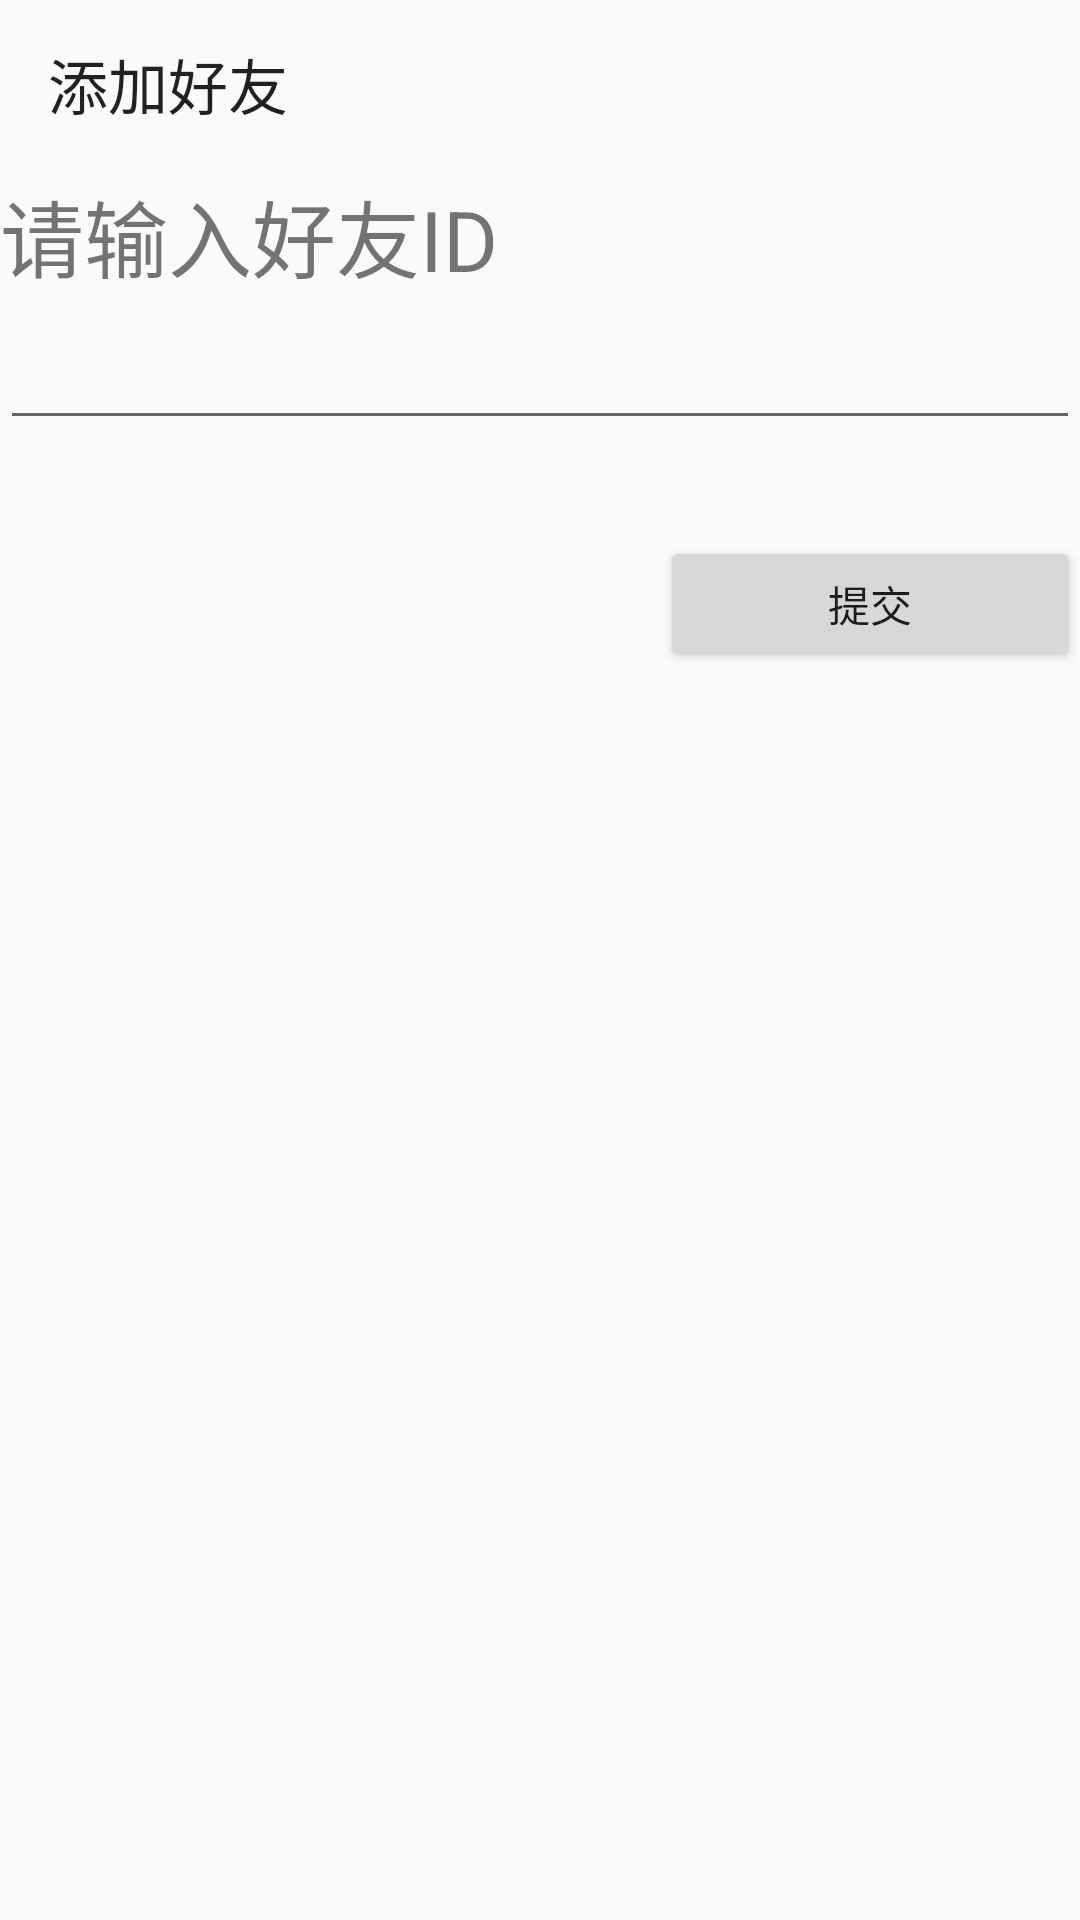

The Android layout XML behind this screen, and the referenced resources:
<!-- AndroidManifest.xml: application theme Theme.TryYun -->
<!-- res/layout/activity_add_friend.xml -->
<?xml version="1.0" encoding="utf-8"?>
<LinearLayout android:layout_width="match_parent"
    android:layout_height="match_parent"
    xmlns:android="http://schemas.android.com/apk/res/android"
    xmlns:app="http://schemas.android.com/apk/res-auto"
    android:orientation="vertical">
    <androidx.appcompat.widget.Toolbar
        app:title="@string/title_add_friends"
        android:id="@+id/toolbar_addFriend"
        android:layout_width="match_parent"
        android:layout_height="wrap_content"
        android:minHeight="?attr/actionBarSize"
        app:navigationIcon="@drawable/ic_baseline_arrow_back_24" />

    <LinearLayout
        android:layout_width="match_parent"
        android:layout_height="200dp"
        android:orientation="vertical">
        <TextView
            android:text="@string/input_friend"
            android:textSize="28sp"
            android:gravity="center_vertical"
            android:layout_width="match_parent"
            android:layout_height="0dp"
            android:layout_weight="1" />
        <EditText
            android:id="@+id/add_friend_id"
            android:layout_width="match_parent"
            android:layout_height="0dp"
            android:layout_weight="1"
            android:inputType="number" />
        <Button
            android:layout_marginVertical="32dp"
            android:layout_marginLeft="220dp"
            android:text="@string/submit_feedback"
            android:id="@+id/btn_add_friend"
            android:layout_width="match_parent"
            android:layout_height="0dp"
            android:layout_weight="1" />
    </LinearLayout>


</LinearLayout>
<!-- resources referenced by this layout -->
<resources>
  <string name="input_friend">请输入好友ID</string>
  <string name="submit_feedback">提交</string>
  <string name="title_add_friends">添加好友</string>
  <style name="Theme.TryYun" parent="Theme.MaterialComponents.DayNight.NoActionBar.Bridge">
          
          <item name="colorPrimary">@color/purple_500</item>
          <item name="colorPrimaryVariant">@color/purple_700</item>
          <item name="colorOnPrimary">@color/white</item>
          
          <item name="colorSecondary">@color/teal_200</item>
          <item name="colorSecondaryVariant">@color/teal_700</item>
          <item name="colorOnSecondary">@color/black</item>
          
          <item name="android:statusBarColor" tools:targetApi="l">?attr/colorPrimaryVariant</item>
          
      </style>
  <color name="purple_500">#FF6200EE</color>
  <color name="purple_700">#FF3700B3</color>
  <color name="white">#FFFFFFFF</color>
  <color name="teal_200">#FF03DAC5</color>
  <color name="teal_700">#FF018786</color>
  <color name="black">#FF000000</color>
</resources>
